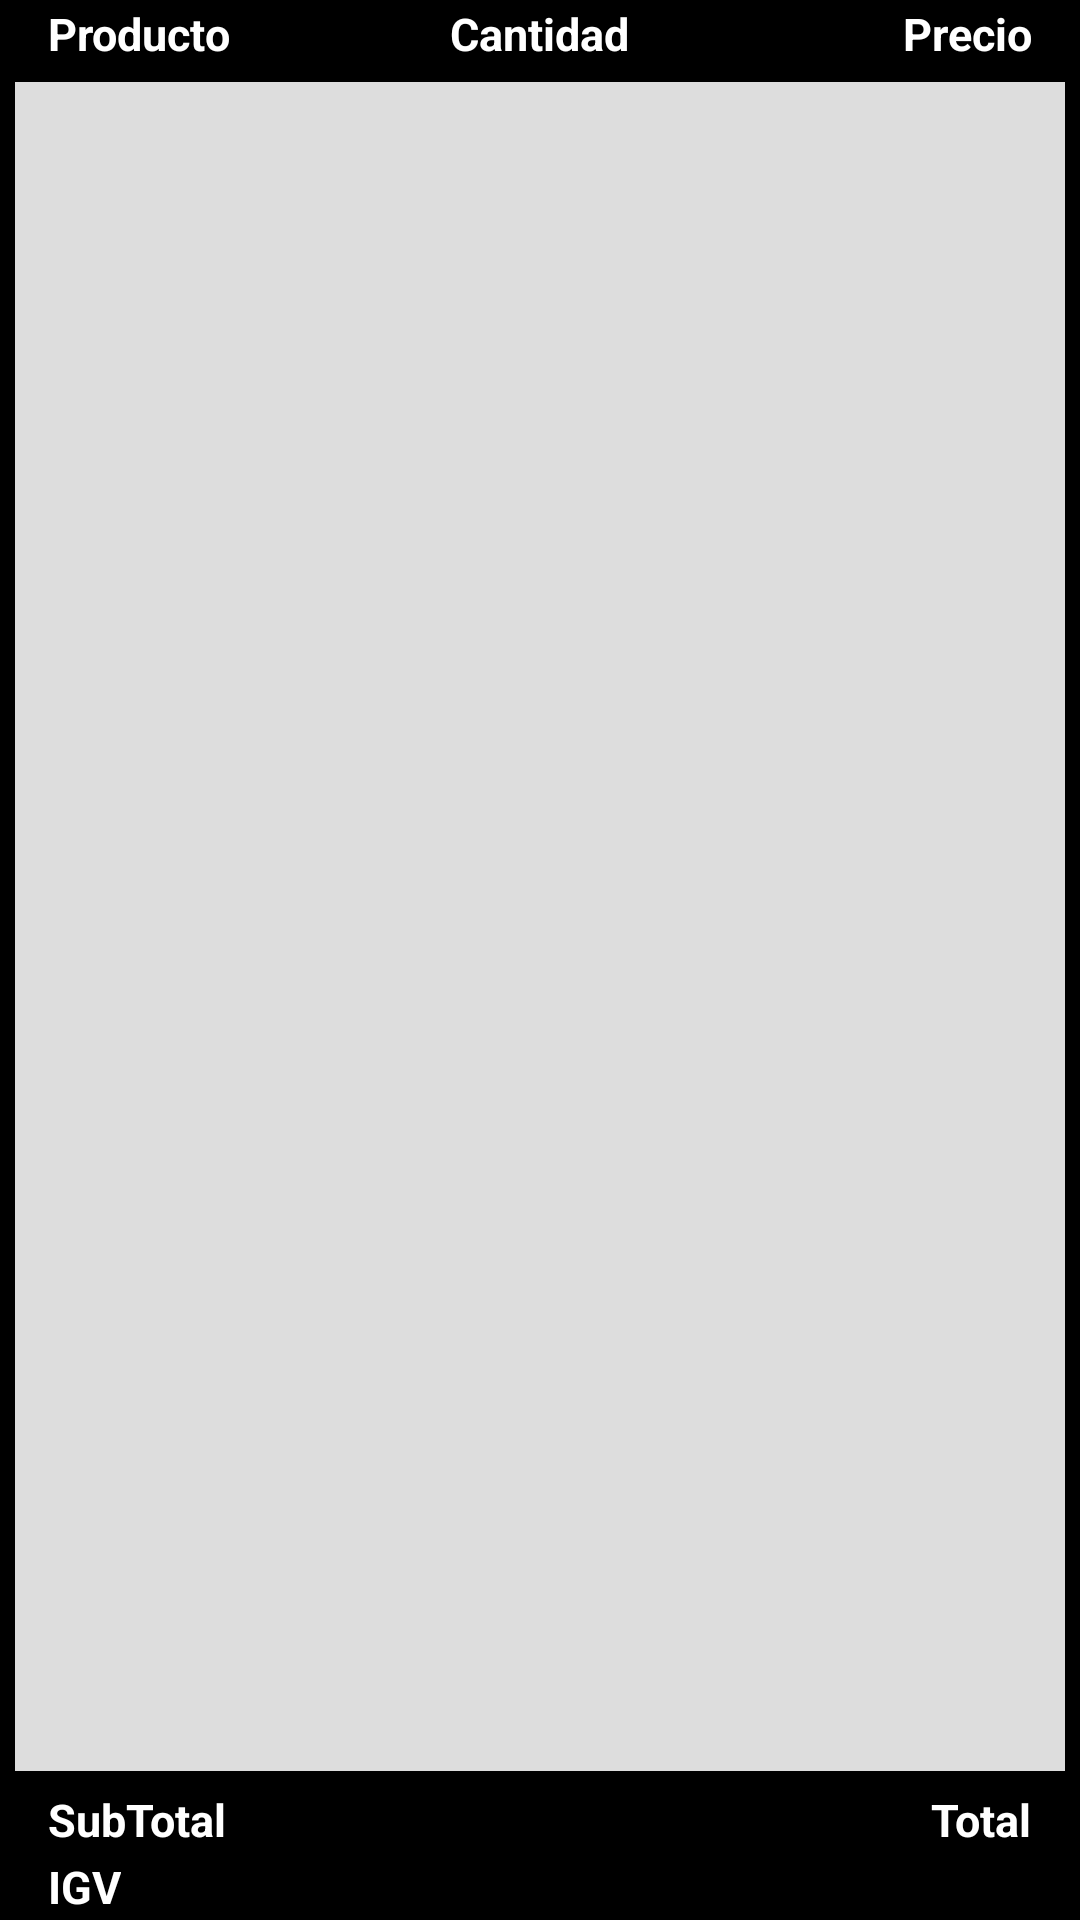

Produce the Android XML layout that renders to this screen, including the resource entries it uses.
<!-- AndroidManifest.xml: application theme android:Theme.Holo -->
<!-- res/layout/fragment_pedido_cliente.xml -->
<?xml version="1.0" encoding="utf-8"?>
<RelativeLayout xmlns:android="http://schemas.android.com/apk/res/android"
                android:layout_width="match_parent"
                android:layout_height="match_parent"
                xmlns:tools="http://schemas.android.com/tools">
    
   	<RelativeLayout
   	    android:id="@+id/cabeceraPedido"
        android:layout_width="wrap_content"
        android:layout_height="wrap_content"
        android:layout_alignParentLeft="true"
        android:layout_alignParentTop="true" >
        <TextView
	        android:id="@+id/productoPedidoLabel"
	        style="@style/LabelContracted"
	        android:layout_alignParentLeft="true"
	        android:layout_alignParentTop="true"
	        android:text="@string/producto_pedido_label" />

	    <TextView
	        android:id="@+id/cantidadPedidoLabel"
	        style="@style/LabelContracted"
            android:layout_alignBaseline="@+id/productoPedidoLabel"
	        android:layout_centerHorizontal="true"
	        android:text="@string/cantidad_pedido_label" />
	
	    <TextView
	        android:id="@+id/precioPedidoLabel"
	        style="@style/LabelContracted"
	        android:layout_alignBaseline="@+id/productoPedidoLabel"
            android:layout_alignParentRight="true"
	        android:text="@string/precio_pedido_label" />
	

    </RelativeLayout>    

    <LinearLayout       
        android:layout_width="fill_parent"
        android:layout_height="wrap_content"
        android:layout_above="@+id/footerPedido"
        android:layout_below="@+id/cabeceraPedido"        
        android:orientation="vertical" >

        <ListView
            android:id="@+id/detallePedidoListView"
            android:layout_width="match_parent"
            android:layout_margin="5dp"
            tools:listitem="@layout/order_item"
            android:background="@color/holo_light"
            android:layout_height="match_parent"
            android:divider="@android:color/black"
            android:dividerHeight="1dp" >
        </ListView>
    </LinearLayout>
    <RelativeLayout
        android:id="@+id/footerPedido"
        android:layout_width="wrap_content"
        android:layout_height="wrap_content"
        android:layout_alignParentLeft="true"
        android:layout_alignParentBottom="true" >
        
        <TextView
            android:id="@+id/subTotalPedidoLabel"
            style="@style/LabelContracted"
            android:layout_alignParentLeft="true"
            android:layout_alignParentTop="true"
            android:text="@string/sub_total_pedido_label" />
        <TextView
            android:id="@+id/subTotalPedidoTextView"
            style="@style/TextViewSmallContracted"
            android:layout_alignBaseline="@+id/subTotalPedidoLabel"
            android:layout_toRightOf="@+id/subTotalPedidoLabel"
            />
        <TextView
            android:id="@+id/TotalPedidoLabel"
            style="@style/LabelContracted"
            android:layout_alignBaseline="@+id/subTotalPedidoLabel"
            android:layout_alignParentRight="true"
            android:text="@string/total_pedido_label" />
        
        
        <TextView
            android:id="@+id/igvPedidoLabel"
            style="@style/LabelContracted"
            android:layout_alignParentLeft="true"
            android:layout_below="@+id/subTotalPedidoLabel"
            android:text="@string/igv_pedido_label" />
        <TextView
            android:id="@+id/igvPedidoTextView"
            style="@style/TextViewSmallContracted"
            android:paddingLeft="0dp"
            android:layout_marginLeft="0dp"
            android:layout_alignBaseline="@+id/igvPedidoLabel"
            android:layout_below="@+id/subTotalPedidoTextView"
            android:layout_alignLeft="@+id/subTotalPedidoTextView"
             />
        <TextView
            android:id="@+id/totalPedidoTextView"
            style="@style/TextViewSmallContracted"
            android:layout_alignBaseline="@+id/igvPedidoLabel"
            android:layout_alignParentRight="true"
            />
        
    </RelativeLayout>
</RelativeLayout>
<!-- res/layout/order_item.xml (included above) -->
<?xml version="1.0" encoding="utf-8"?>
<RelativeLayout xmlns:android="http://schemas.android.com/apk/res/android"
    android:layout_width="match_parent"
    android:layout_height="match_parent"
    android:background="?android:attr/activatedBackgroundIndicator">

    <TextView
        android:id="@+id/productoPedidoDescTextView"
        style="@style/TextViewContracted"
        android:layout_alignParentLeft="true"
        android:layout_alignParentTop="true"
        android:maxLines="3"
        android:textColor="@android:color/black"
        android:text="@string/producto_pedido_label" />

    <TextView
        android:id="@+id/cantidadPedidoTextView"
        style="@style/TextViewContracted"
        android:layout_alignBaseline="@+id/productoPedidoDescTextView"
        android:layout_centerHorizontal="true"
        android:textColor="@android:color/black"
        android:text="@string/cantidad_pedido_label" />

    <TextView
        android:id="@+id/precioPedidoTextView"
        style="@style/TextViewContracted"
        android:layout_alignBaseline="@+id/productoPedidoDescTextView"
        android:layout_alignParentRight="true"
        android:textColor="@android:color/black"
        android:text="@string/precio_pedido_label" />
</RelativeLayout>
<!-- resources referenced by this layout -->
<resources>
  <color name="holo_light">#DDDDDD</color>
  <string name="cantidad_pedido_label">Cantidad</string>
  <string name="igv_pedido_label">IGV</string>
  <string name="precio_pedido_label">Precio</string>
  <string name="producto_pedido_label">Producto</string>
  <string name="sub_total_pedido_label">SubTotal</string>
  <string name="total_pedido_label">Total</string>
  <style name="LabelContracted" parent="@style/ControlContracted">
          <item name="android:textStyle">bold</item>
          <item name="android:textColor">@android:color/white</item>
      </style>
  <style name="TextViewContracted" parent="@style/ControlContracted">
          <item name="android:textColor">@android:color/white</item>
      </style>
  <style name="TextViewSmallContracted" parent="@style/TextViewContracted">
          <item name="android:textSize">13sp</item>
      </style>
  <style name="ControlContracted" parent="@style/Control">
          <item name="android:layout_width">wrap_content</item>
          <item name="android:padding">1dp</item>
      </style>
  <style name="Control">
          <item name="android:layout_width">match_parent</item>
          <item name="android:layout_height">wrap_content</item>
          <item name="android:layout_marginLeft">15dp</item>
          <item name="android:layout_marginRight">15dp</item>
          <item name="android:textSize">15sp</item>
          <item name="android:padding">5dp</item>
      </style>
</resources>
